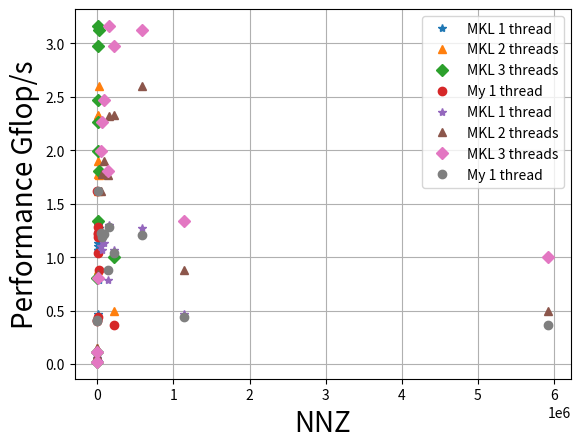

Write the Python code that produced this figure.
""" The performance comparison btw MKL and my C blank implementation without using openMP """
import numpy as np
import matplotlib.pyplot as plt

lensize = np.array([494, 662, 1086, 2003, 3948, 4884, 6001, 7102, 10974, 15439, 25503, 217918])
nnz = np.array([1080, 1568, 11578, 42943, 60882, 147631, 1137751, 88618, 219812, 133840, 583240, 5926171])
mkltime = np.array([0.05250, 0.05947, 0.94973, 0.07787, 0.11389, 0.22729, 4.83246, 0.15627, 0.41260, 0.33868, 0.91748, 32.23834])
mytime = np.array([0.00540, 0.00752, 0.01434, 0.07026, 0.10224, 0.23039, 5.11980, 0.14548, 0.42357, 0.30447, 0.96300, 32.64027])

mkltime2 = np.array([0.02422, 0.02118, 0.02762, 0.05309, 0.06863, 0.12711, 2.59404, 0.09353, 0.18896, 0.15117, 0.44868, 23.70798])
mkltime3 = np.array([0.01918, 0.15442, 0.02887, 0.04313, 0.05387, 0.09336, 1.69522, 0.07166, 0.14769, 0.14802, 0.37298, 11.78258])

mklPerformance = 2*nnz/mkltime*1000.0/1.0e9
myPerformance = 2*nnz/mytime*1000.0/1.0e9
mklPerformance2 = 2*nnz/mkltime2*1000.0/1.0e9
mklPerformance3 = 2*nnz/mkltime3*1000.0/1.0e9

plt.plot(lensize, mklPerformance, '*', label='MKL 1 thread')
plt.plot(lensize, mklPerformance2, '^', label='MKL 2 threads')
plt.plot(lensize, mklPerformance3, 'D', label='MKL 3 threads')
plt.plot(lensize, myPerformance, 'o', label='My 1 thread')
plt.xlabel('Number of Equations', fontsize=20)
plt.ylabel('Performance Gflop/s', fontsize=20)
# plt.title('Performance', fontsize=20)
plt.legend()
plt.grid(True)
plt.show()

plt.plot(nnz, mklPerformance, '*', label='MKL 1 thread')
plt.plot(nnz, mklPerformance2, '^', label='MKL 2 threads')
plt.plot(nnz, mklPerformance3, 'D', label='MKL 3 threads')
plt.plot(nnz, myPerformance, 'o', label='My 1 thread')
plt.xlabel('NNZ', fontsize=20)
plt.ylabel('Performance Gflop/s', fontsize=20)
# plt.title('Performance', fontsize=20)
plt.legend()
plt.grid(True)
plt.show()

